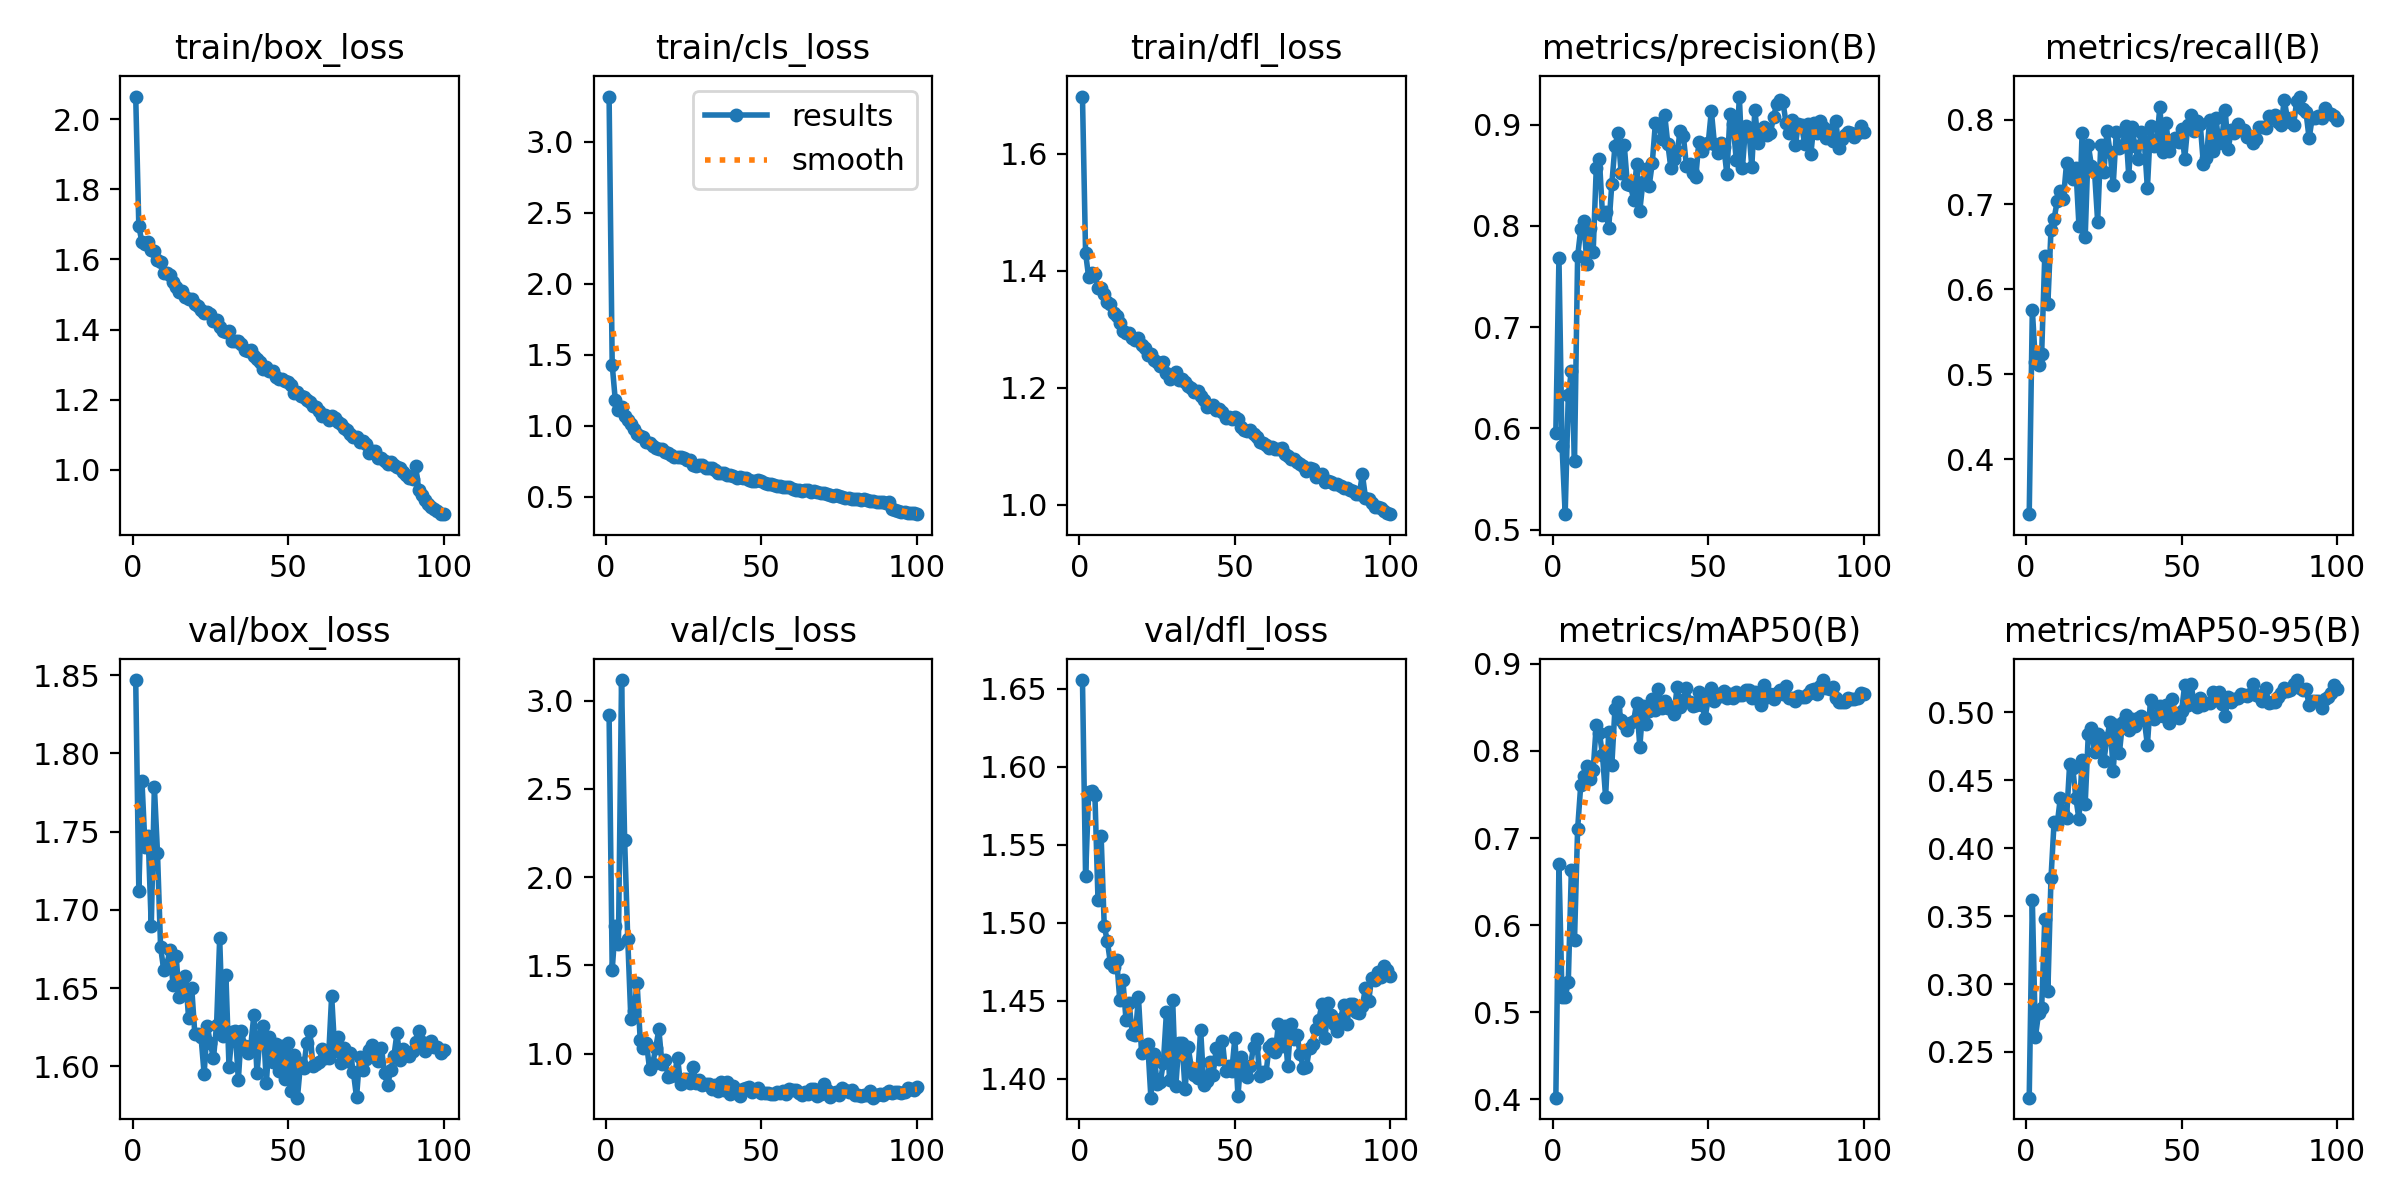

The file beside this chart, header and first rows:
epoch, train/box_loss, train/cls_loss, train/dfl_loss, metrics/precision(B), metrics/recall(B), metrics/mAP50(B), metrics/mAP50-95(B), val/box_loss, val/cls_loss, val/dfl_loss, lr/pg0, lr/pg1, lr/pg2
1, 2.065, 3.317, 1.698, 0.5957, 0.3351, 0.4021, 0.2163, 1.847, 2.92, 1.656, 0.000275, 0.000275, 0.000275
2, 1.695, 1.429, 1.431, 0.7683, 0.5759, 0.6704, 0.3619, 1.712, 1.475, 1.53, 0.0005569, 0.0005569, 0.0005569
3, 1.649, 1.179, 1.389, 0.5823, 0.514, 0.5175, 0.2613, 1.783, 1.722, 1.584, 0.0008332, 0.0008332, 0.0008332
4, 1.643, 1.113, 1.396, 0.5154, 0.5114, 0.5174, 0.2783, 1.74, 1.619, 1.585, 0.001104, 0.001104, 0.001104
5, 1.651, 1.136, 1.394, 0.6328, 0.5238, 0.5349, 0.2823, 1.747, 3.117, 1.582, 0.0012, 0.0012, 0.0012
6, 1.627, 1.068, 1.371, 0.6567, 0.6396, 0.6638, 0.3477, 1.69, 2.21, 1.514, 0.001188, 0.001188, 0.001188
7, 1.624, 1.038, 1.37, 0.5684, 0.5829, 0.5831, 0.2948, 1.779, 1.65, 1.556, 0.001176, 0.001176, 0.001176
8, 1.598, 1.014, 1.361, 0.7699, 0.67, 0.7102, 0.3779, 1.736, 1.197, 1.498, 0.001163, 0.001163, 0.001163
9, 1.592, 0.9787, 1.347, 0.7965, 0.6832, 0.7604, 0.4195, 1.676, 1.241, 1.488, 0.001151, 0.001151, 0.001151
10, 1.562, 0.9442, 1.343, 0.8046, 0.7039, 0.7715, 0.4177, 1.662, 1.402, 1.474, 0.001139, 0.001139, 0.001139
11, 1.561, 0.9254, 1.327, 0.7619, 0.7162, 0.7823, 0.437, 1.665, 1.081, 1.471, 0.001126, 0.001126, 0.001126
12, 1.557, 0.9182, 1.323, 0.7982, 0.7069, 0.7681, 0.4259, 1.674, 1.034, 1.476, 0.001114, 0.001114, 0.001114
13, 1.534, 0.886, 1.311, 0.7739, 0.7485, 0.778, 0.4219, 1.652, 1.062, 1.45, 0.001102, 0.001102, 0.001102
14, 1.52, 0.876, 1.298, 0.8573, 0.7341, 0.8299, 0.462, 1.67, 0.9159, 1.463, 0.001089, 0.001089, 0.001089
15, 1.506, 0.8608, 1.294, 0.866, 0.7305, 0.8206, 0.4591, 1.645, 0.9407, 1.438, 0.001077, 0.001077, 0.001077
16, 1.509, 0.8437, 1.293, 0.8112, 0.7431, 0.7956, 0.437, 1.656, 1.033, 1.448, 0.001064, 0.001064, 0.001064
17, 1.494, 0.8369, 1.286, 0.8137, 0.6744, 0.747, 0.4212, 1.658, 1.138, 1.429, 0.001052, 0.001052, 0.001052
18, 1.488, 0.8368, 1.281, 0.7981, 0.7839, 0.8215, 0.4651, 1.631, 0.9442, 1.428, 0.00104, 0.00104, 0.00104
19, 1.488, 0.8178, 1.285, 0.8412, 0.6622, 0.7838, 0.4328, 1.65, 0.9638, 1.452, 0.001027, 0.001027, 0.001027
20, 1.473, 0.8097, 1.273, 0.8786, 0.77, 0.8483, 0.4842, 1.621, 0.8669, 1.417, 0.001015, 0.001015, 0.001015
21, 1.468, 0.7963, 1.268, 0.8918, 0.7457, 0.856, 0.4883, 1.621, 0.8711, 1.417, 0.001002, 0.001002, 0.001002
22, 1.455, 0.7812, 1.256, 0.8518, 0.7388, 0.8354, 0.471, 1.619, 0.8773, 1.422, 0.0009901, 0.0009901, 0.0009901
23, 1.447, 0.7823, 1.257, 0.8795, 0.6799, 0.8305, 0.484, 1.595, 0.9782, 1.388, 0.0009778, 0.0009778, 0.0009778
24, 1.451, 0.7796, 1.248, 0.841, 0.7699, 0.8241, 0.4771, 1.626, 0.8269, 1.416, 0.0009654, 0.0009654, 0.0009654
25, 1.446, 0.7731, 1.244, 0.8406, 0.7382, 0.8315, 0.4642, 1.615, 0.8594, 1.397, 0.000953, 0.000953, 0.000953
26, 1.424, 0.7568, 1.237, 0.8259, 0.7871, 0.8338, 0.4812, 1.605, 0.858, 1.398, 0.0009406, 0.0009406, 0.0009406
27, 1.426, 0.7572, 1.244, 0.8615, 0.7621, 0.8555, 0.493, 1.627, 0.8369, 1.41, 0.0009283, 0.0009283, 0.0009283
28, 1.407, 0.7261, 1.225, 0.8151, 0.7226, 0.8044, 0.4567, 1.682, 0.9255, 1.442, 0.0009159, 0.0009159, 0.0009159
29, 1.395, 0.7176, 1.215, 0.8434, 0.7858, 0.8511, 0.491, 1.62, 0.8345, 1.399, 0.0009035, 0.0009035, 0.0009035
30, 1.393, 0.7266, 1.219, 0.8561, 0.7663, 0.8308, 0.4701, 1.658, 0.8538, 1.45, 0.0008911, 0.0008911, 0.0008911
31, 1.396, 0.7236, 1.226, 0.8392, 0.7687, 0.846, 0.4926, 1.599, 0.825, 1.395, 0.0008787, 0.0008787, 0.0008787
32, 1.368, 0.7051, 1.213, 0.8619, 0.7922, 0.8597, 0.4982, 1.622, 0.8291, 1.423, 0.0008664, 0.0008664, 0.0008664
33, 1.367, 0.7005, 1.216, 0.9011, 0.7339, 0.8464, 0.4871, 1.623, 0.8268, 1.423, 0.000854, 0.000854, 0.000854
34, 1.368, 0.7023, 1.209, 0.9008, 0.7915, 0.8715, 0.4948, 1.591, 0.7998, 1.393, 0.0008416, 0.0008416, 0.0008416
35, 1.36, 0.6857, 1.203, 0.8861, 0.7688, 0.8491, 0.4904, 1.623, 0.8225, 1.42, 0.0008293, 0.0008293, 0.0008293
36, 1.342, 0.6702, 1.2, 0.9097, 0.7538, 0.8578, 0.4963, 1.613, 0.7905, 1.407, 0.0008169, 0.0008169, 0.0008169
37, 1.338, 0.667, 1.194, 0.8809, 0.7857, 0.8492, 0.4977, 1.608, 0.8383, 1.402, 0.0008045, 0.0008045, 0.0008045
38, 1.342, 0.6687, 1.194, 0.857, 0.7748, 0.8508, 0.4944, 1.613, 0.7924, 1.4, 0.0007921, 0.0007921, 0.0007921
39, 1.326, 0.6541, 1.185, 0.8661, 0.7191, 0.842, 0.476, 1.633, 0.841, 1.431, 0.0007797, 0.0007797, 0.0007797
40, 1.317, 0.6554, 1.18, 0.8737, 0.7927, 0.8734, 0.5095, 1.596, 0.7707, 1.396, 0.0007674, 0.0007674, 0.0007674
41, 1.307, 0.648, 1.167, 0.8932, 0.7691, 0.8504, 0.4954, 1.619, 0.8148, 1.399, 0.000755, 0.000755, 0.000755
42, 1.287, 0.6338, 1.168, 0.8887, 0.7739, 0.8588, 0.4974, 1.626, 0.7918, 1.41, 0.0007426, 0.0007426, 0.0007426
43, 1.292, 0.6404, 1.17, 0.8589, 0.8149, 0.8726, 0.5045, 1.589, 0.7592, 1.403, 0.0007302, 0.0007302, 0.0007302
44, 1.28, 0.6327, 1.162, 0.8614, 0.7624, 0.8562, 0.4973, 1.619, 0.8004, 1.419, 0.0007179, 0.0007179, 0.0007179
45, 1.281, 0.6309, 1.165, 0.8524, 0.796, 0.8517, 0.5057, 1.603, 0.8058, 1.413, 0.0007055, 0.0007055, 0.0007055
46, 1.265, 0.6179, 1.158, 0.8482, 0.7627, 0.8524, 0.4924, 1.614, 0.8142, 1.424, 0.0006931, 0.0006931, 0.0006931
47, 1.258, 0.612, 1.148, 0.8831, 0.7733, 0.8673, 0.5099, 1.597, 0.7858, 1.405, 0.0006808, 0.0006808, 0.0006808
48, 1.259, 0.6124, 1.151, 0.8743, 0.7782, 0.8522, 0.497, 1.613, 0.7933, 1.408, 0.0006684, 0.0006684, 0.0006684
49, 1.254, 0.615, 1.147, 0.8808, 0.7741, 0.8383, 0.4956, 1.592, 0.8061, 1.405, 0.000656, 0.000656, 0.000656
50, 1.251, 0.61, 1.15, 0.8818, 0.7884, 0.8605, 0.5012, 1.615, 0.7797, 1.426, 0.0006436, 0.0006436, 0.0006436
51, 1.241, 0.5992, 1.147, 0.9136, 0.754, 0.8725, 0.5204, 1.584, 0.7788, 1.389, 0.0006312, 0.0006312, 0.0006312
52, 1.218, 0.5879, 1.132, 0.8806, 0.7939, 0.8569, 0.5055, 1.607, 0.7774, 1.414, 0.0006189, 0.0006189, 0.0006189
53, 1.222, 0.5882, 1.128, 0.8715, 0.8059, 0.8656, 0.5211, 1.58, 0.7716, 1.405, 0.0006065, 0.0006065, 0.0006065
54, 1.212, 0.5866, 1.127, 0.8819, 0.7869, 0.8635, 0.5071, 1.602, 0.7716, 1.401, 0.0005941, 0.0005941, 0.0005941
55, 1.209, 0.578, 1.128, 0.8781, 0.7982, 0.8686, 0.5043, 1.599, 0.781, 1.408, 0.0005818, 0.0005818, 0.0005818
56, 1.2, 0.5764, 1.121, 0.8508, 0.7943, 0.8603, 0.5106, 1.615, 0.7779, 1.421, 0.0005694, 0.0005694, 0.0005694
57, 1.192, 0.5713, 1.115, 0.9103, 0.7478, 0.8656, 0.5057, 1.623, 0.7871, 1.425, 0.000557, 0.000557, 0.000557
58, 1.181, 0.5666, 1.107, 0.9009, 0.7548, 0.8604, 0.5066, 1.6, 0.774, 1.401, 0.0005446, 0.0005446, 0.0005446
59, 1.18, 0.5693, 1.106, 0.8651, 0.7998, 0.8677, 0.5068, 1.601, 0.7988, 1.404, 0.0005322, 0.0005322, 0.0005322
60, 1.168, 0.5578, 1.102, 0.9276, 0.7629, 0.8638, 0.515, 1.603, 0.7927, 1.403, 0.0005199, 0.0005199, 0.0005199
... 40 more rows
